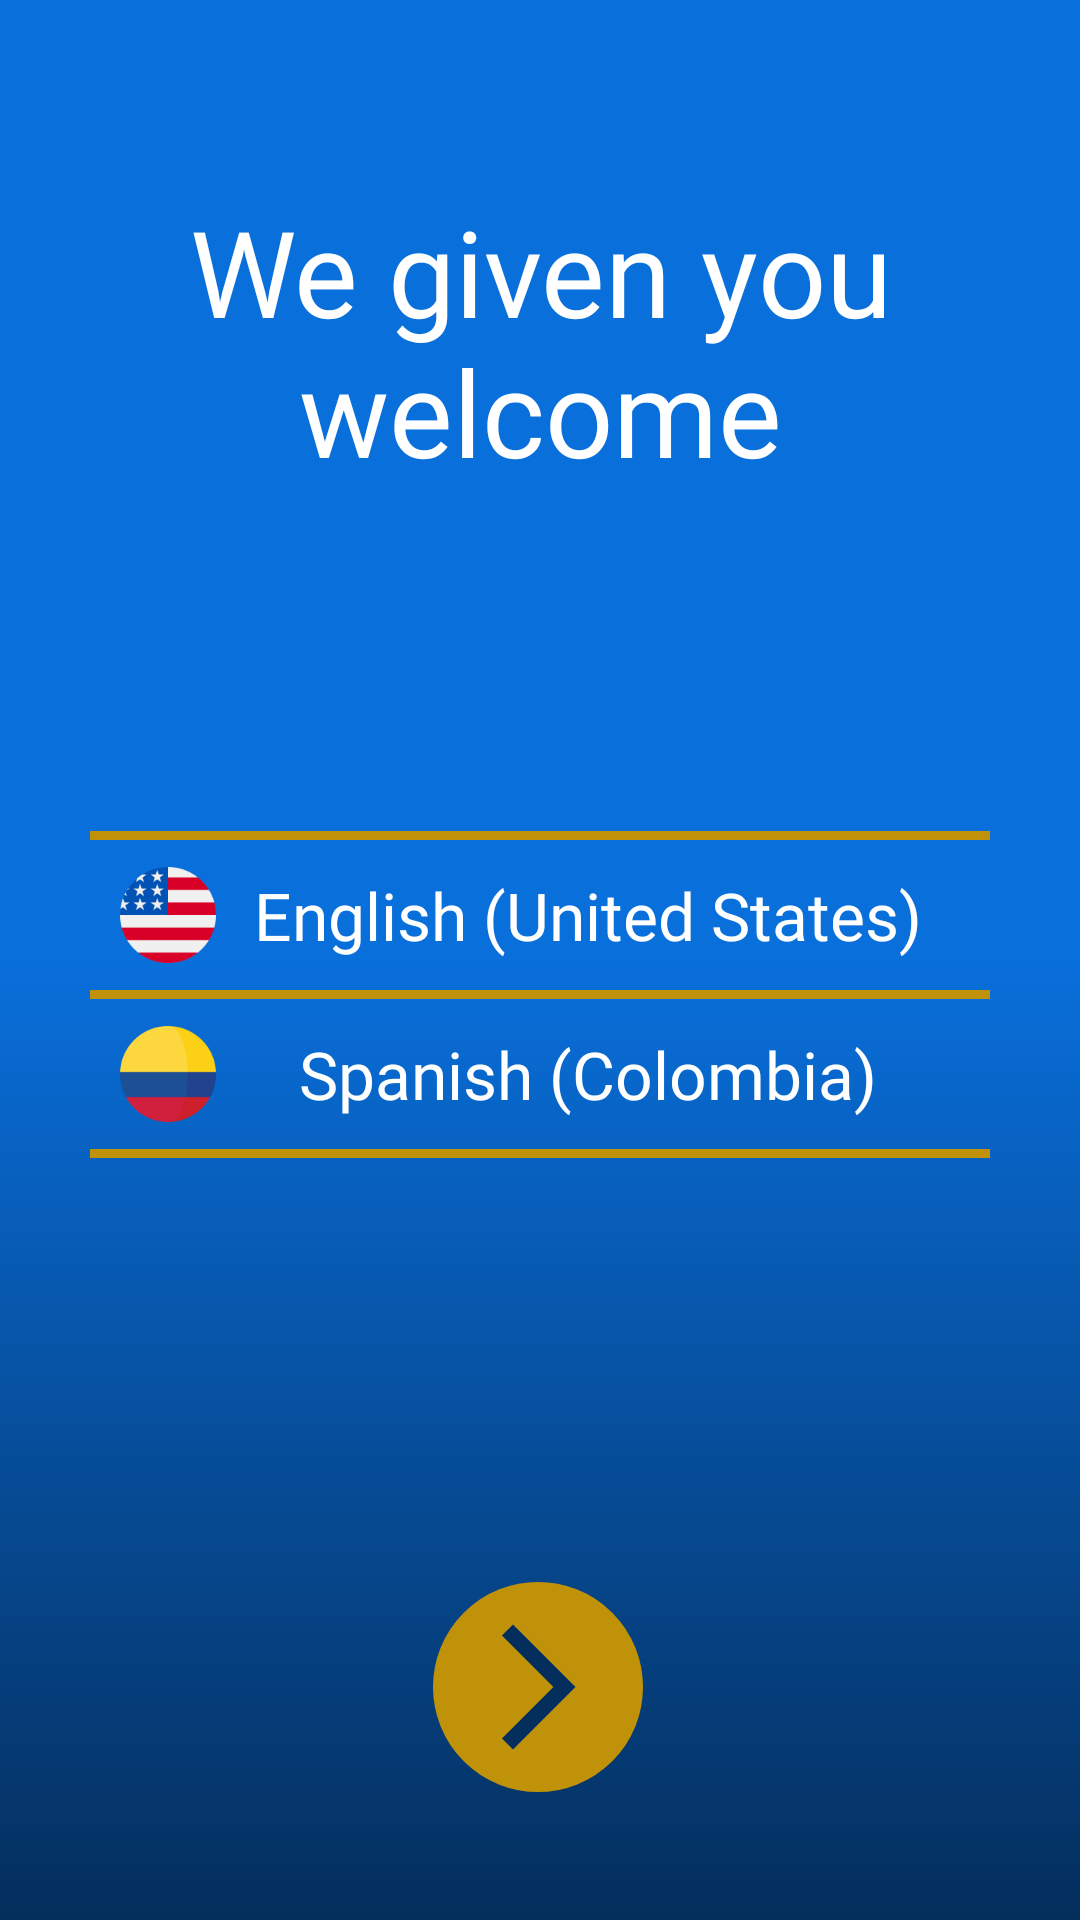

Here is an Android app screen rendered from its layout file. Give the layout XML and the strings, colors and styles it references.
<!-- AndroidManifest.xml: application theme LaunchTheme -->
<!-- res/layout/activity_select_language.xml -->
<?xml version="1.0" encoding="utf-8"?>
<layout xmlns:android="http://schemas.android.com/apk/res/android"
    xmlns:app="http://schemas.android.com/apk/res-auto"
    xmlns:tools="http://schemas.android.com/tools">
    <data>
        <variable
            name="vModel"
            type="com.miso.dermoapp.ui.core.home.viewModels.SelectLanguageViewModel" />
    </data>
    <androidx.constraintlayout.widget.ConstraintLayout
        android:id="@+id/layout_contain"
        android:layout_width="match_parent"
        android:layout_height="match_parent"
        android:background="@drawable/background_lanch"
        tools:context=".ui.core.home.views.SelectLanguage">

        <TextView
            android:id="@+id/textViewMsj1"
            android:layout_width="wrap_content"
            android:layout_height="wrap_content"
            android:layout_marginTop="80dp"
            android:layout_marginBottom="130dp"
            android:fontFamily="@font/helveticaltsdbold"
            android:gravity="center"
            android:paddingLeft="30dp"
            android:paddingRight="30dp"
            android:text="@string/te_damos_la_bienvenida"
            android:textColor="#ffffff"
            android:textSize="40sp"
            app:layout_constraintBottom_toTopOf="@+id/Linea1"
            app:layout_constraintEnd_toEndOf="parent"
            app:layout_constraintStart_toStartOf="parent"
            app:layout_constraintTop_toTopOf="parent" />

        <LinearLayout
            android:id="@+id/Linea1"
            android:layout_width="0dp"
            android:layout_height="3dp"
            android:layout_marginStart="30dp"
            android:layout_marginEnd="30dp"
            android:background="@color/yellow_dark"
            android:orientation="horizontal"
            app:layout_constraintBottom_toBottomOf="parent"
            app:layout_constraintEnd_toEndOf="parent"
            app:layout_constraintHorizontal_bias="0.0"
            app:layout_constraintStart_toStartOf="parent"
            app:layout_constraintTop_toTopOf="parent"
            app:layout_constraintVertical_bias="0.435" />

        <TextView
            android:id="@+id/textViewIngles"
            android:layout_width="0dp"
            android:layout_height="50dp"
            android:clickable="true"
            android:drawableStart="@mipmap/escudo_estados_unidos"
            android:gravity="center"
            android:paddingLeft="40dp"
            android:paddingRight="40dp"
            android:text="@string/ingles"
            android:textColor="#ffffff"
            android:textSize="22sp"
            android:fontFamily="@font/helveticaltstdroman"
            app:layout_constraintBottom_toTopOf="@+id/Linea2"
            app:layout_constraintEnd_toEndOf="parent"
            app:layout_constraintStart_toStartOf="parent"
            app:layout_constraintTop_toBottomOf="@+id/Linea1"
            tools:ignore="UseCompatTextViewDrawableXml"
            android:focusable="true" />

        <LinearLayout
            android:id="@+id/Linea2"
            android:layout_width="0dp"
            android:layout_height="3dp"
            android:layout_marginStart="30dp"
            android:layout_marginLeft="30dp"
            android:layout_marginEnd="30dp"
            android:layout_marginRight="30dp"
            android:background="@color/yellow_dark"
            android:orientation="horizontal"
            app:layout_constraintBottom_toTopOf="@+id/textViewEspanol"
            app:layout_constraintEnd_toEndOf="parent"
            app:layout_constraintStart_toStartOf="parent"
            app:layout_constraintTop_toBottomOf="@+id/textViewIngles" />

        <TextView
            android:id="@+id/textViewEspanol"
            android:layout_width="0dp"
            android:layout_height="50dp"
            android:clickable="true"
            android:drawableStart="@mipmap/escudo_colombia"
            android:gravity="center"
            android:paddingLeft="40dp"
            android:fontFamily="@font/helveticaltstdroman"
            android:paddingRight="40dp"
            android:text="@string/espanol"
            android:textColor="#ffffff"
            android:textSize="22sp"
            app:layout_constraintBottom_toTopOf="@+id/Linea3"
            app:layout_constraintEnd_toEndOf="parent"
            app:layout_constraintStart_toStartOf="parent"
            app:layout_constraintTop_toBottomOf="@+id/Linea2"
            android:focusable="true"
            tools:ignore="UseCompatTextViewDrawableXml" />

        <LinearLayout
            android:id="@+id/Linea3"
            android:layout_width="0dp"
            android:layout_height="3dp"
            android:layout_marginStart="30dp"
            android:layout_marginEnd="30dp"
            android:background="@color/yellow_dark"
            android:orientation="horizontal"
            app:layout_constraintEnd_toEndOf="parent"
            app:layout_constraintStart_toStartOf="parent"
            app:layout_constraintTop_toBottomOf="@+id/textViewEspanol" />

        <Button
            android:id="@+id/btnSiguiente"
            android:layout_width="70dp"
            android:layout_height="70dp"
            android:background="@drawable/button"
            android:drawableEnd="@drawable/ic_arrow_forward"
            android:gravity="center"
            android:paddingEnd="10dp"
            android:textAllCaps="false"
            android:textColor="#ffffff"
            android:textSize="25sp"
            android:textStyle="bold"
            app:layout_constraintBottom_toBottomOf="parent"
            app:layout_constraintEnd_toEndOf="parent"
            app:layout_constraintHorizontal_bias="0.498"
            app:layout_constraintStart_toStartOf="parent"
            app:layout_constraintTop_toTopOf="parent"
            app:layout_constraintVertical_bias="0.925"
            tools:ignore="RtlSymmetry" />
    </androidx.constraintlayout.widget.ConstraintLayout>
</layout>
<!-- resources referenced by this layout -->
<resources>
  <color name="yellow_dark">#BF920A</color>
  <!-- drawable background_lanch (drawable) -->
  <layer-list xmlns:android="http://schemas.android.com/apk/res/android" android:opacity="opaque">
      <item android:drawable="@android:color/white"/>
      <item>
          <shape android:shape="rectangle" >
              <gradient
                  android:startColor= "@color/blue"
                  android:centerColor="@color/blue"
                  android:endColor="@color/blue_dark"
                  android:angle="-45"/>
          </shape>
      </item>
  </layer-list>
  <!-- drawable button (drawable) -->
  <?xml version="1.0" encoding="utf-8"?>
  <shape xmlns:android="http://schemas.android.com/apk/res/android">
      <solid android:color="@color/yellow_dark"/>
  
      <stroke android:width="3dp"
          android:color="@color/yellow_dark"/>
  
      <padding android:left="1dp"
          android:top="1dp"
          android:right="1dp"
          android:bottom="1dp"/>
  
      <corners android:radius="35dp"/>
  </shape>
  <!-- drawable ic_arrow_forward (drawable) -->
  <vector android:alpha="@integer/material_motion_duration_long_1" android:autoMirrored="true"
      android:height="50dp" android:tint="@color/blue_dark"
      android:viewportHeight="24" android:viewportWidth="24"
      android:width="50dp" xmlns:android="http://schemas.android.com/apk/res/android">
      <path android:fillColor="@android:color/white" android:pathData="M6.23,20.23l1.77,1.77l10,-10l-10,-10l-1.77,1.77l8.23,8.23z"/>
  </vector>
  <!-- mipmap escudo_colombia: png bitmap (mipmap-hdpi, 1895 bytes) -->
  <!-- mipmap escudo_estados_unidos: png bitmap (mipmap-hdpi, 2395 bytes) -->
  <string name="espanol">Spanish (Colombia)</string>
  <string name="ingles">English (United States)</string>
  <string name="te_damos_la_bienvenida">We given you welcome</string>
  <style name="LaunchTheme" parent="Theme.AppCompat.NoActionBar">
          <item name="android:windowBackground">@drawable/background_lanch</item>
      </style>
  <color name="blue">#096FDB</color>
  <color name="blue_dark">#042E5C</color>
</resources>
